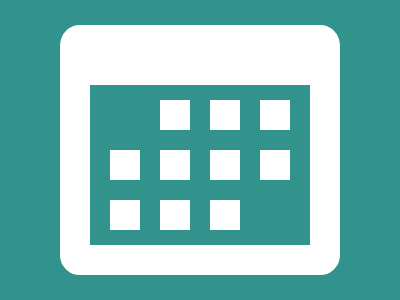

Write a web page that renders exactly this picture using CSS.


<style>&{background:conic-gradient(at 40%60%,#fff 25%,#31938C 0)0 5vh/50px 50px;border:solid#fff;border-width:60 30 30;border-radius:5vw;margin:25 60;color:31938C;outline:1in solid;*{margin:60 90;box-shadow:-75q -53q,75q 53q}}</style>
